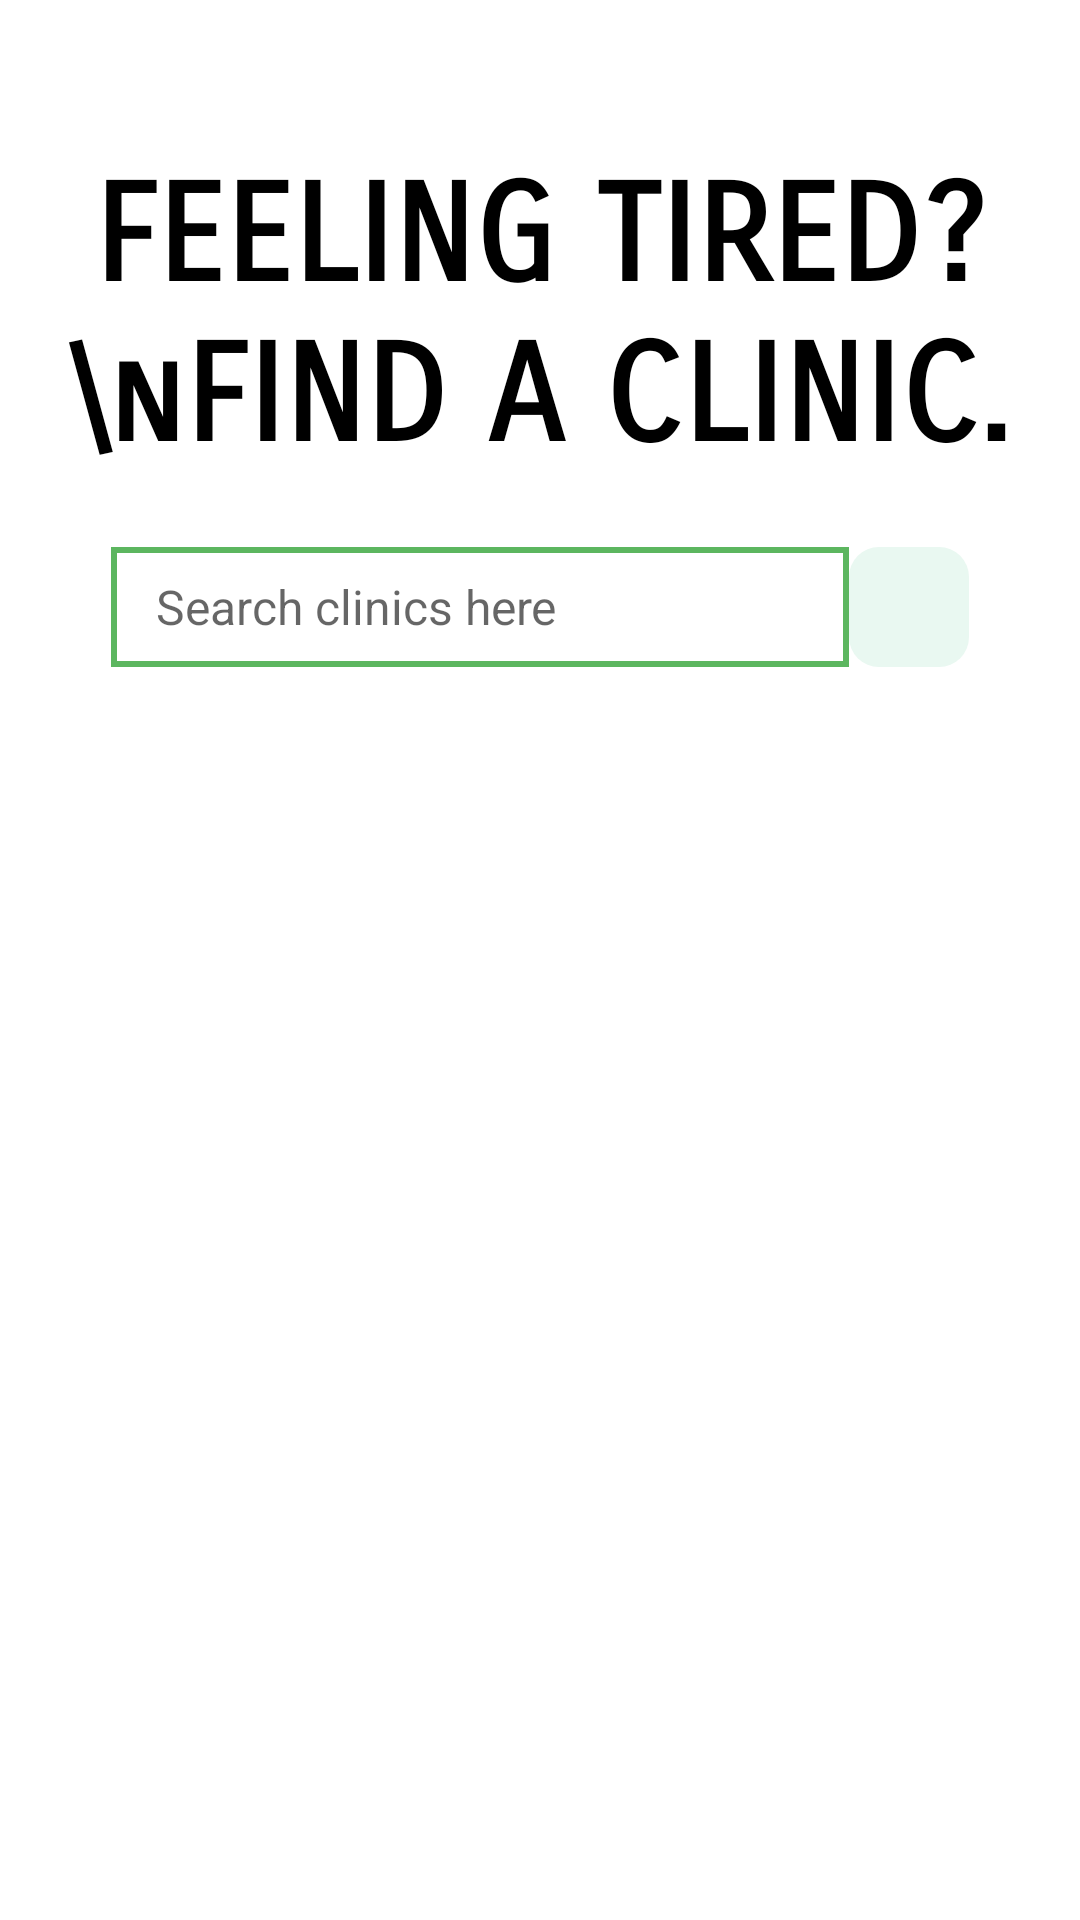

This screen was rendered from an Android layout file. Write that file and the resources it references.
<!-- AndroidManifest.xml: application theme AppTheme -->
<!-- res/layout/activity_search_clinic.xml -->
<?xml version="1.0" encoding="utf-8"?>
<ScrollView xmlns:android="http://schemas.android.com/apk/res/android"
    xmlns:app="http://schemas.android.com/apk/res-auto"
    xmlns:tools="http://schemas.android.com/tools"
    android:layout_width="match_parent"
    android:layout_height="match_parent"
    android:orientation="vertical"
    android:padding="22dp"
    tools:context=".search_clinic">

    <LinearLayout
        android:layout_width="match_parent"
        android:layout_height="wrap_content"
        android:orientation="vertical">

        <TextView
            android:layout_width="match_parent"
            android:layout_height="wrap_content"
            android:layout_marginBottom="8dp"
            android:layout_marginTop="30dp"
            android:fontFamily="sans-serif-smallcaps"
            android:gravity="center"
            android:text="FEELING TIRED?\nFIND A CLINIC."
            android:textColor="@android:color/black"
            android:textSize="45sp"
            android:textStyle="bold" />

        <LinearLayout
            android:layout_width="match_parent"
            android:layout_height="wrap_content"
            android:layout_marginStart="15dp"
            android:layout_marginTop="15dp"
            android:layout_marginEnd="15dp"
            android:layout_marginBottom="10dp"
            android:background="@drawable/white_rect_bg"
            android:orientation="horizontal"
            app:layout_constraintBottom_toBottomOf="parent"
            app:layout_constraintTop_toBottomOf="@id/imageMenu">

            <EditText
                android:layout_width="0dp"
                android:layout_height="40dp"
                android:layout_weight="1"
                android:background="@drawable/border"
                android:hint="Search clinics here"
                android:imeOptions="actionSearch"
                android:inputType="text"
                android:paddingStart="15dp"
                android:paddingEnd="15dp"
                android:textColor="@color/colorAccent"
                android:textSize="16sp"
                android:importantForAutofill="no" />

            <ImageView
                android:layout_width="40dp"
                android:layout_height="40dp"
                android:background="@drawable/search_icon_bg"
                android:contentDescription="@string/app_name"
                android:padding="6dp"
                android:src="@drawable/ic_search"
                app:tint="@color/colorPrimary"/>

        </LinearLayout>


    </LinearLayout>

</ScrollView>
<!-- resources referenced by this layout -->
<resources>
  <color name="colorAccent">#FF402D</color>
  <color name="colorPrimary">#11CFC5</color>
  <!-- drawable border (drawable) -->
  <shape xmlns:android="http://schemas.android.com/apk/res/android"
  android:shape="rectangle" >
  
    <stroke
      android:width="2dp"
      android:color="#5CB65F" />
  
  </shape>
  <!-- drawable search_icon_bg (drawable) -->
  <?xml version="1.0" encoding="utf-8"?>
  <shape xmlns:android="http://schemas.android.com/apk/res/android"
      android:shape="rectangle">
      <solid android:color="@color/colorPrimaryLight" />
      <corners android:radius="10dp"/>
  
  </shape>
  <!-- drawable white_rect_bg (drawable) -->
  <?xml version="1.0" encoding="utf-8"?>
  <shape xmlns:android="http://schemas.android.com/apk/res/android"
      android:shape="rectangle">
  
      <solid android:color="@color/colorWhite"/>
     <corners android:radius="10dp"/>
  
  </shape>
  <string name="app_name">Sparl</string>
  <style name="AppTheme" parent="Theme.MaterialComponents.Light.NoActionBar">
          
          <item name="colorPrimary">@color/colorPrimary</item>
          <item name="colorPrimaryDark">@color/colorPrimaryDark</item>
          <item name="colorAccent">@color/bg</item>
      </style>
  <color name="colorPrimaryLight">#E9F8F1</color>
  <color name="colorWhite">#FFFFFF</color>
  <color name="colorPrimaryDark">#000</color>
  <color name="bg">#EBEBEB</color>
</resources>
